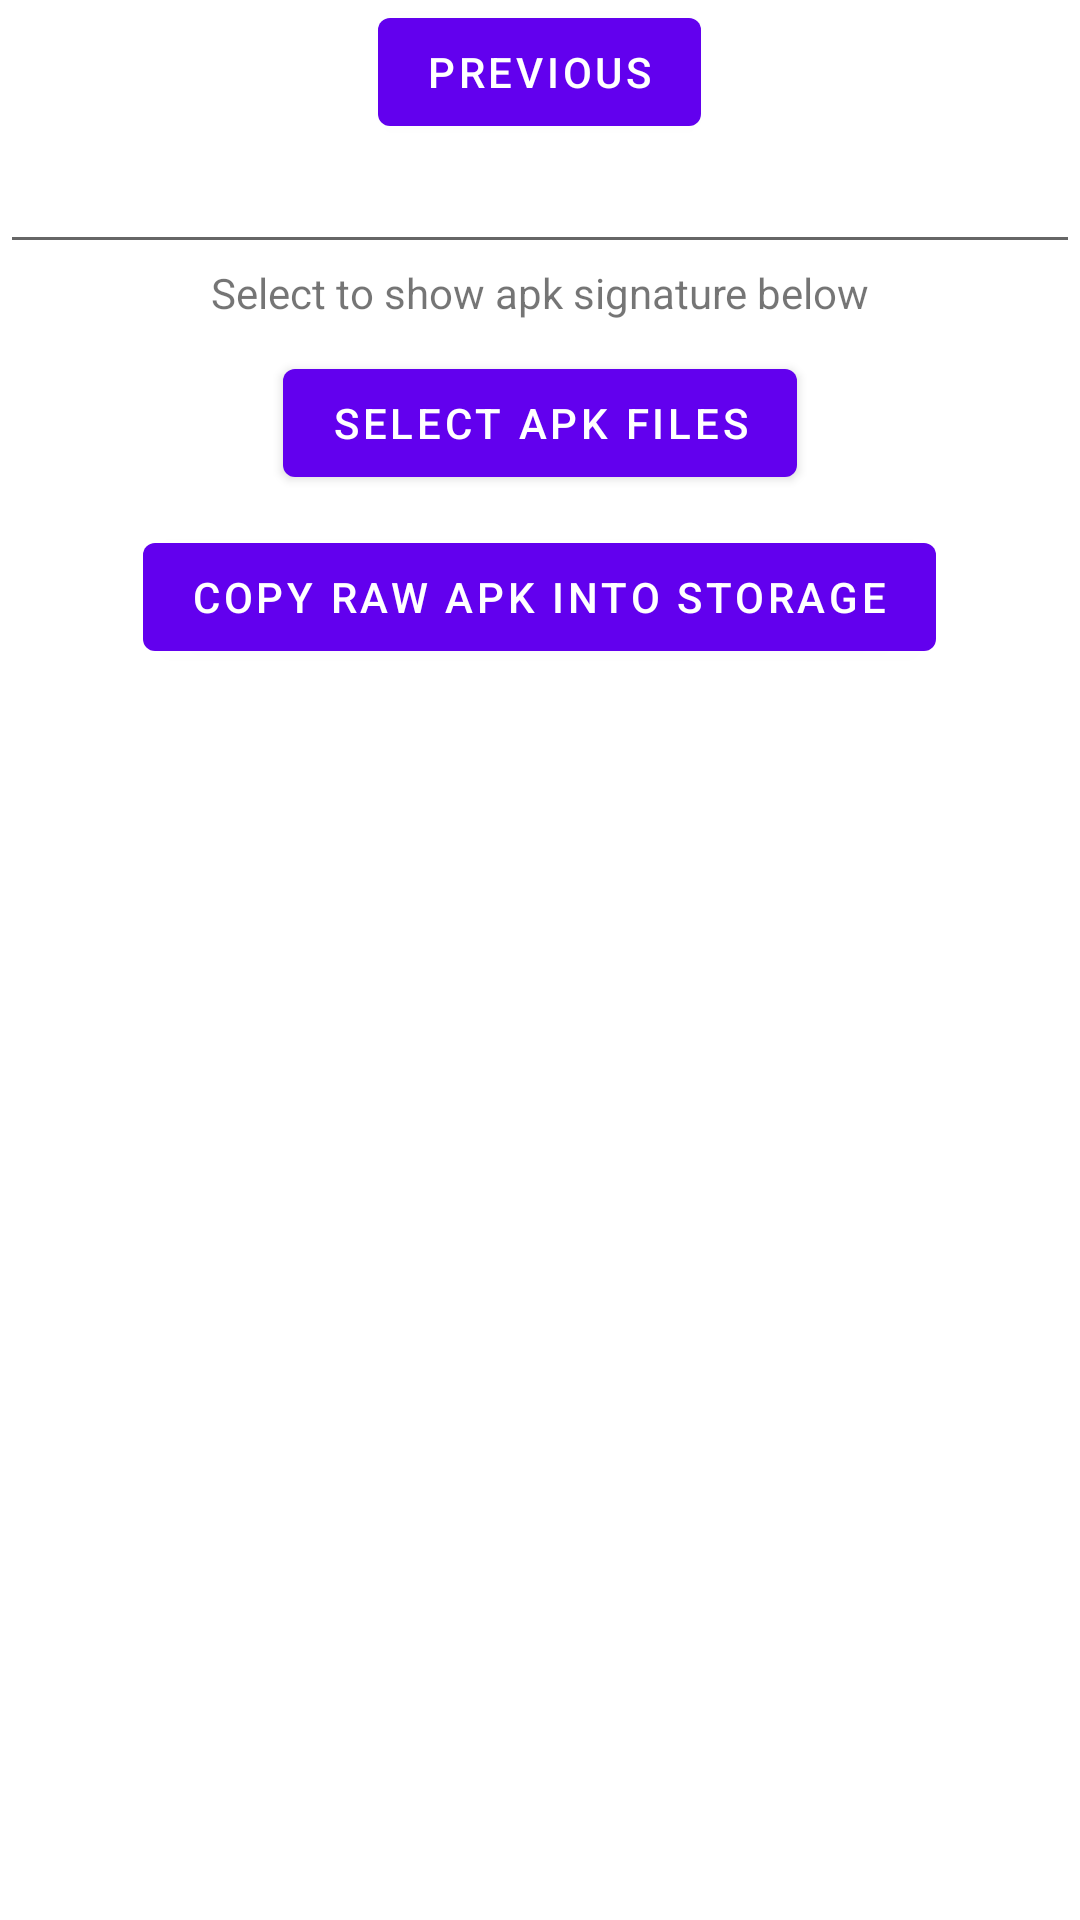

This screen was rendered from an Android layout file. Write that file and the resources it references.
<!-- AndroidManifest.xml: application theme Theme.Appsignature -->
<!-- res/layout/fragment_second.xml -->
<?xml version="1.0" encoding="utf-8"?>
<LinearLayout xmlns:android="http://schemas.android.com/apk/res/android"
    xmlns:app="http://schemas.android.com/apk/res-auto"
    xmlns:tools="http://schemas.android.com/tools"
    android:layout_width="match_parent"
    android:layout_height="match_parent"
    android:layout_gravity="center"
    android:gravity="top|center_horizontal"
    android:orientation="vertical"
    tools:context=".SecondFragment">

    <Button
        android:id="@+id/button_zero"
        android:layout_width="wrap_content"
        android:layout_height="wrap_content"
        android:text="@string/previous"
        app:layout_constraintEnd_toEndOf="parent"
        app:layout_constraintStart_toStartOf="parent"
        app:layout_constraintTop_toBottomOf="@id/textview_second"
        app:layout_constraintTop_toTopOf="parent" />


    <EditText
        android:id="@+id/textview_second"
        android:layout_width="match_parent"
        android:layout_height="40dp"
        android:inputType="text"
        app:layout_constraintBottom_toTopOf="@id/button_zero"
        app:layout_constraintEnd_toEndOf="parent"
        app:layout_constraintStart_toStartOf="parent" />

    <TextView
        android:id="@+id/textview_signature"
        android:layout_width="match_parent"
        android:layout_height="wrap_content"
        android:gravity="center"
        android:hint="empty"
        android:minWidth="100dp"
        android:text="Select to show apk signature below"
        app:layout_constraintEnd_toEndOf="parent"
        app:layout_constraintStart_toStartOf="parent"
        app:layout_constraintTop_toBottomOf="@id/textview_second" />

    <Button
        android:id="@+id/button_second"
        android:layout_width="wrap_content"
        android:layout_height="wrap_content"
        android:layout_marginTop="10dp"
        android:minWidth="100dp"
        android:text="Select apk files"
        app:layout_constraintEnd_toEndOf="parent"
        app:layout_constraintStart_toStartOf="parent"
        app:layout_constraintTop_toBottomOf="@id/textview_signature" />


    <Button
        android:id="@+id/button_third"
        android:layout_width="wrap_content"
        android:layout_height="wrap_content"
        android:layout_marginTop="10dp"
        android:minWidth="100dp"
        android:text="Copy raw apk into storage"
        app:layout_constraintEnd_toEndOf="parent"
        app:layout_constraintStart_toStartOf="parent"
        app:layout_constraintTop_toBottomOf="@id/button_second" />


    <androidx.recyclerview.widget.RecyclerView
        android:id="@+id/all_installed_app_signature"
        android:layout_width="match_parent"
        android:layout_height="wrap_content"
        app:layout_constraintEnd_toEndOf="parent"
        app:layout_constraintStart_toStartOf="parent"
        app:layout_constraintTop_toBottomOf="@id/button_second" />
</LinearLayout>
<!-- resources referenced by this layout -->
<resources>
  <string name="previous">Previous</string>
  <style name="Theme.Appsignature" parent="Theme.MaterialComponents.DayNight.DarkActionBar">
          
          <item name="colorPrimary">@color/purple_500</item>
          <item name="colorPrimaryVariant">@color/purple_700</item>
          <item name="colorOnPrimary">@color/white</item>
          
          <item name="colorSecondary">@color/teal_200</item>
          <item name="colorSecondaryVariant">@color/teal_700</item>
          <item name="colorOnSecondary">@color/black</item>
          
          <item name="android:statusBarColor" tools:targetApi="l">?attr/colorPrimaryVariant</item>
          
      </style>
  <!-- not gathered from this repository: default colours our renderer supplied (Android Studio template values) -->
  <color name="purple_500">#FF6200EE</color>
  <color name="purple_700">#FF3700B3</color>
  <color name="teal_200">#FF03DAC5</color>
  <color name="teal_700">#FF018786</color>
  <color name="black">#FF000000</color>
  <color name="white">#FFFFFFFF</color>
</resources>
